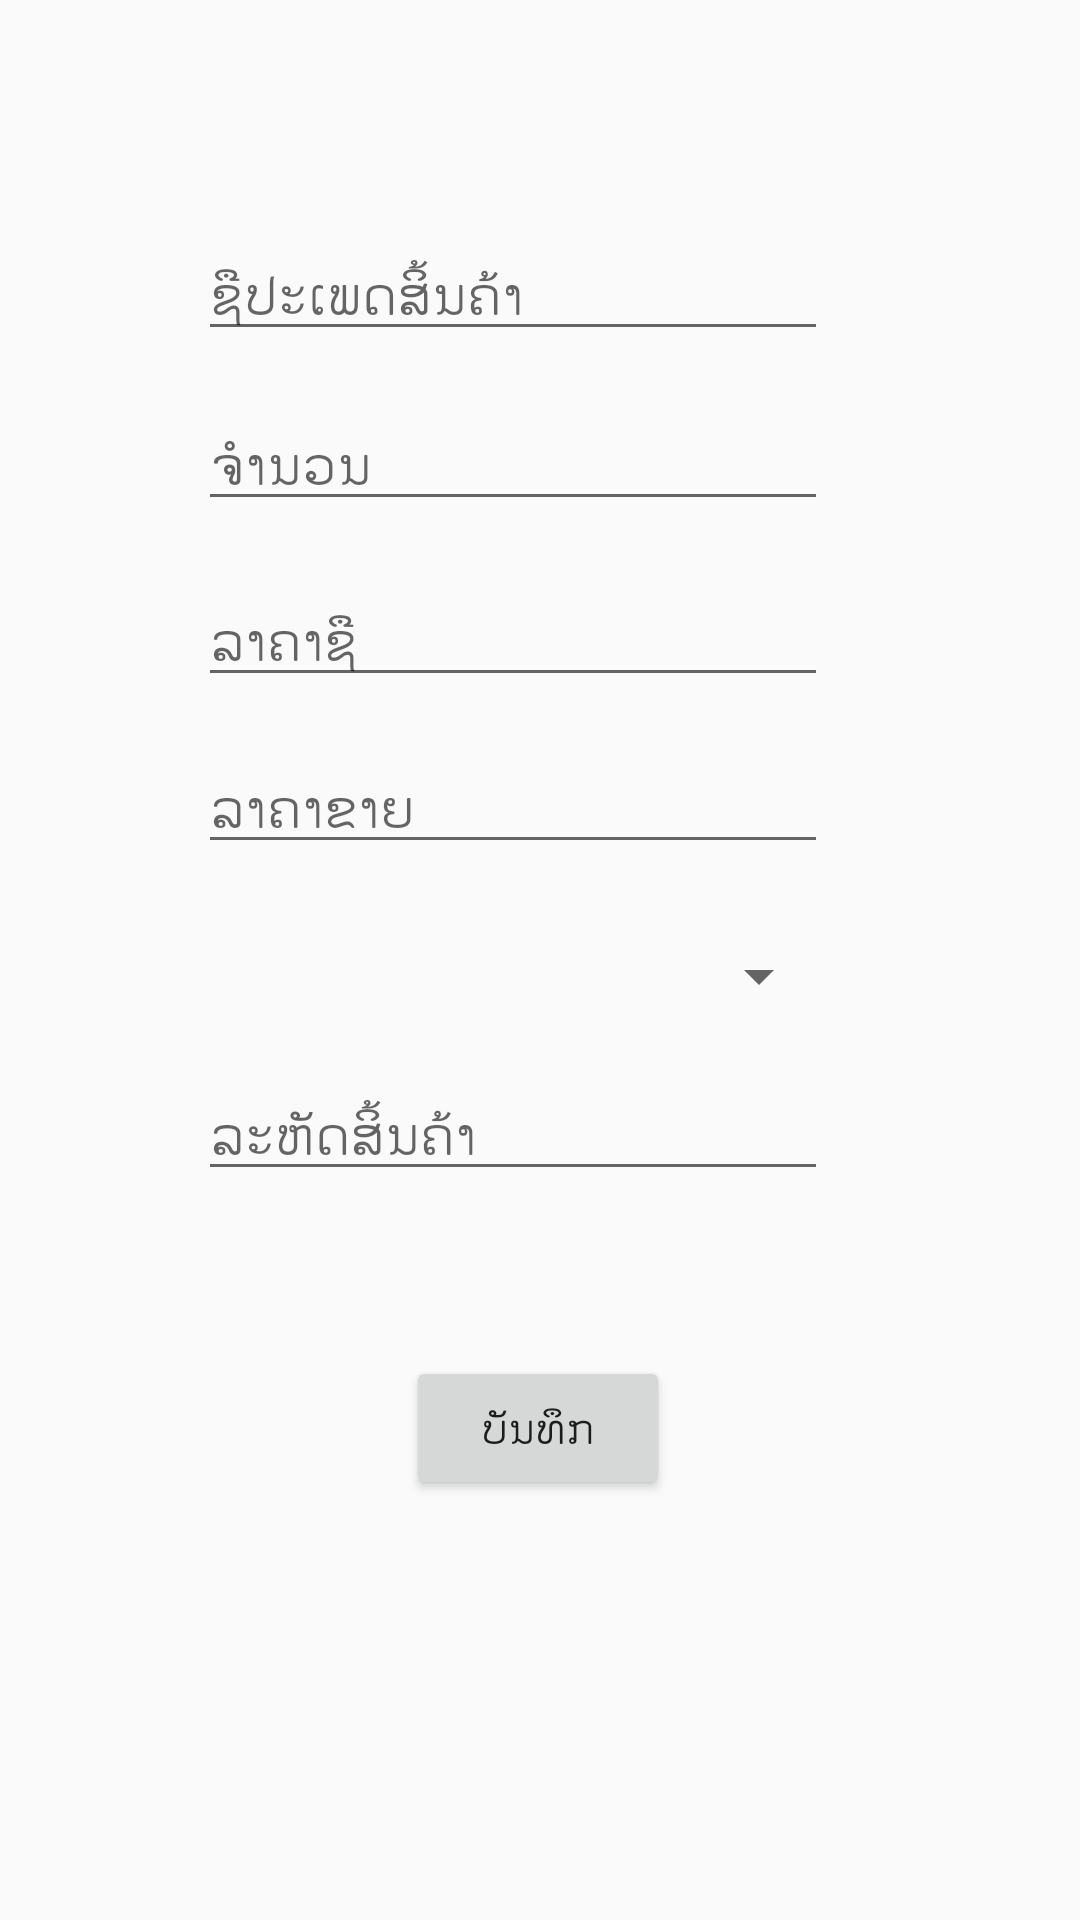

Write the Android layout XML for this screen, with the resource values it uses.
<!-- AndroidManifest.xml: application theme AppTheme -->
<!-- res/layout/activity_update__product.xml -->
<?xml version="1.0" encoding="utf-8"?>
<androidx.constraintlayout.widget.ConstraintLayout xmlns:android="http://schemas.android.com/apk/res/android"
    xmlns:app="http://schemas.android.com/apk/res-auto"
    xmlns:tools="http://schemas.android.com/tools"
    android:layout_width="match_parent"
    android:layout_height="match_parent"

    tools:context=".MainActivity"
    >


    <EditText

        android:id="@+id/proname"

        android:layout_width="wrap_content"

        android:layout_height="wrap_content"

        android:layout_marginLeft="8dp"

        android:layout_marginTop="8dp"

        android:layout_marginRight="8dp"

        android:layout_marginBottom="8dp"

        android:ems="10"

        android:hint="ຊືປະເພດສິ້ນຄ້າ"

        android:inputType="textPersonName"

        app:layout_constraintBottom_toBottomOf="parent"

        app:layout_constraintHorizontal_bias="0.434"

        app:layout_constraintLeft_toLeftOf="parent"

        app:layout_constraintRight_toRightOf="parent"

        app:layout_constraintTop_toTopOf="parent"
        app:layout_constraintVertical_bias="0.116" />

    <EditText

        android:id="@+id/cate"

        android:layout_width="wrap_content"

        android:layout_height="wrap_content"

        android:layout_marginLeft="8dp"

        android:layout_marginTop="8dp"

        android:layout_marginRight="8dp"

        android:layout_marginBottom="8dp"

        android:ems="10"

        android:hint="ລະຫັດສິ້ນຄ້າ"

        android:inputType="number"


        app:layout_constraintBottom_toBottomOf="parent"

        app:layout_constraintHorizontal_bias="0.434"

        app:layout_constraintLeft_toLeftOf="parent"

        app:layout_constraintRight_toRightOf="parent"
        app:layout_constraintTop_toBottomOf="@+id/proname"
        app:layout_constraintVertical_bias="0.495" />

    <EditText

        android:id="@+id/qty"

        android:layout_width="wrap_content"

        android:layout_height="wrap_content"

        android:layout_marginLeft="8dp"

        android:layout_marginTop="8dp"

        android:layout_marginRight="8dp"

        android:layout_marginBottom="8dp"

        android:ems="10"

        android:hint="ຈຳນວນ"


        app:layout_constraintBottom_toBottomOf="parent"

        app:layout_constraintHorizontal_bias="0.434"

        app:layout_constraintLeft_toLeftOf="parent"

        app:layout_constraintRight_toRightOf="parent"

        app:layout_constraintTop_toBottomOf="@+id/proname"
        app:layout_constraintVertical_bias="0.016" />

    <EditText

        android:id="@+id/bprice"

        android:layout_width="wrap_content"

        android:layout_height="wrap_content"

        android:layout_marginLeft="8dp"

        android:layout_marginTop="8dp"

        android:layout_marginRight="8dp"

        android:layout_marginBottom="8dp"

        android:ems="10"

        android:hint="ລາຄາຊື"


        app:layout_constraintBottom_toBottomOf="parent"

        app:layout_constraintHorizontal_bias="0.434"

        app:layout_constraintLeft_toLeftOf="parent"

        app:layout_constraintRight_toRightOf="parent"

        app:layout_constraintTop_toBottomOf="@+id/proname"
        app:layout_constraintVertical_bias="0.142" />

    <EditText

        android:id="@+id/sprice"

        android:layout_width="wrap_content"

        android:layout_height="wrap_content"

        android:layout_marginLeft="8dp"

        android:layout_marginTop="8dp"

        android:layout_marginRight="8dp"

        android:layout_marginBottom="8dp"

        android:ems="10"

        android:hint="ລາຄາຂາຍ"


        app:layout_constraintBottom_toBottomOf="parent"

        app:layout_constraintHorizontal_bias="0.434"

        app:layout_constraintLeft_toLeftOf="parent"

        app:layout_constraintRight_toRightOf="parent"

        app:layout_constraintTop_toBottomOf="@+id/proname"
        app:layout_constraintVertical_bias="0.261" />

    <Spinner

        android:id="@+id/cate_id"

        android:layout_width="208dp"

        android:layout_height="44dp"

        android:layout_marginLeft="8dp"

        android:layout_marginTop="8dp"

        android:layout_marginRight="8dp"

        android:layout_marginBottom="8dp"

        android:ems="10"


        app:layout_constraintBottom_toBottomOf="parent"

        app:layout_constraintHorizontal_bias="0.449"

        app:layout_constraintLeft_toLeftOf="parent"

        app:layout_constraintRight_toRightOf="parent"
        app:layout_constraintTop_toBottomOf="@+id/proname"
        app:layout_constraintVertical_bias="0.385" />

    <Button

        android:id="@+id/btnsaved"

        android:layout_width="wrap_content"

        android:layout_height="wrap_content"

        android:layout_marginTop="8dp"

        android:layout_marginBottom="140dp"


        android:text="ບັນທຶກ"

        app:layout_constraintBottom_toBottomOf="parent"

        app:layout_constraintEnd_toEndOf="parent"

        app:layout_constraintHorizontal_bias="0.498"

        app:layout_constraintLeft_toLeftOf="parent"

        app:layout_constraintRight_toRightOf="parent"
        app:layout_constraintStart_toStartOf="parent"
        app:layout_constraintTop_toBottomOf="@+id/remark"
        app:layout_constraintVertical_bias="0.51" />

</androidx.constraintlayout.widget.ConstraintLayout>
<!-- resources referenced by this layout -->
<resources>
  <style name="AppTheme" parent="Theme.AppCompat.Light.DarkActionBar">
          
          <item name="colorPrimary">@color/colorPrimary</item>
          <item name="colorPrimaryDark">@color/colorPrimary</item>
          <item name="colorAccent">@color/colorAccent</item>
      </style>
  <!-- not gathered from this repository: default colours our renderer supplied (Android Studio template values) -->
  <color name="colorPrimary">#FF6200EE</color>
  <color name="colorAccent">#FF03DAC5</color>
</resources>
